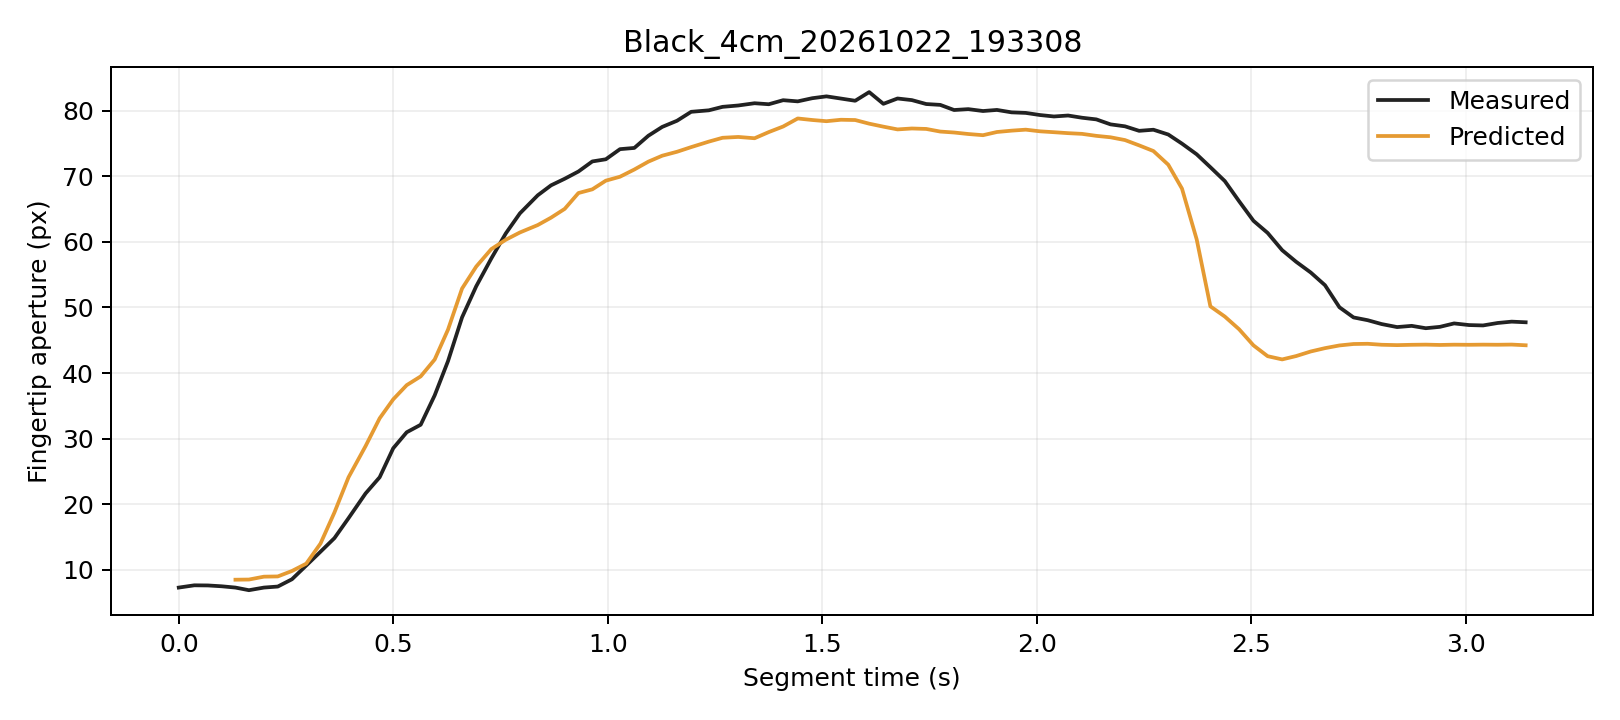

The data file committed next to this chart (first rows):
trial, segment_frame, frame, time_s, distance_px, actual_aperture_px, predicted_window5_px, phase, status
Black_4cm_20261022_193308, 0, 795, 0.0, 243, 7.305, , Initial, window_not_ready
Black_4cm_20261022_193308, 1, 796, 0.0363, 243.1, 7.649, , Initial, window_not_ready
Black_4cm_20261022_193308, 2, 797, 0.06778, 243.1, 7.629, , Initial, window_not_ready
Black_4cm_20261022_193308, 3, 798, 0.09981, 243.5, 7.503, , Initial, window_not_ready
Black_4cm_20261022_193308, 4, 799, 0.1321, 242.9, 7.305, 8.504, Initial, ready
Black_4cm_20261022_193308, 5, 800, 0.1635, 243.1, 6.905, 8.529, Initial, ready
Black_4cm_20261022_193308, 6, 801, 0.1985, 242.6, 7.305, 8.967, Initial, ready
Black_4cm_20261022_193308, 7, 802, 0.2308, 242.4, 7.462, 9.002, Initial, ready
Black_4cm_20261022_193308, 8, 803, 0.2638, 241.5, 8.573, 9.834, Initial, ready
Black_4cm_20261022_193308, 9, 804, 0.2971, 240.2, 10.66, 10.95, Initial, ready
Black_4cm_20261022_193308, 10, 805, 0.3303, 237.9, 12.77, 14.01, Initial, ready
Black_4cm_20261022_193308, 11, 806, 0.3628, 235.3, 14.84, 18.75, Initial, ready
Black_4cm_20261022_193308, 12, 807, 0.3956, 232.2, 17.88, 24.11, Grasping, ready
Black_4cm_20261022_193308, 13, 808, 0.4354, 228.9, 21.65, 28.87, Grasping, ready
Black_4cm_20261022_193308, 14, 809, 0.4683, 225.3, 24.12, 33.1, Grasping, ready
Black_4cm_20261022_193308, 15, 810, 0.4999, 222.1, 28.54, 35.99, Grasping, ready
Black_4cm_20261022_193308, 16, 811, 0.5313, 219.1, 30.97, 38.15, Grasping, ready
Black_4cm_20261022_193308, 17, 812, 0.5639, 216.4, 32.12, 39.49, Grasping, ready
Black_4cm_20261022_193308, 18, 813, 0.5965, 213, 36.6, 42.06, Grasping, ready
Black_4cm_20261022_193308, 19, 814, 0.6275, 209.3, 41.81, 46.61, Grasping, ready
Black_4cm_20261022_193308, 20, 815, 0.6603, 205.1, 48.49, 52.88, Grasping, ready
Black_4cm_20261022_193308, 21, 816, 0.6933, 202, 53.22, 56.22, Grasping, ready
Black_4cm_20261022_193308, 22, 817, 0.7284, 198.4, 57.45, 58.88, Grasping, ready
Black_4cm_20261022_193308, 23, 818, 0.7623, 195.3, 61.28, 60.31, Grasping, ready
Black_4cm_20261022_193308, 24, 819, 0.7951, 192.5, 64.33, 61.42, Grasping, ready
Black_4cm_20261022_193308, 25, 820, 0.8367, 189.8, 67.08, 62.55, Grasping, ready
Black_4cm_20261022_193308, 26, 821, 0.8677, 187, 68.6, 63.67, Grasping, ready
Black_4cm_20261022_193308, 27, 822, 0.8996, 184.3, 69.61, 65.02, Grasping, ready
Black_4cm_20261022_193308, 28, 823, 0.9316, 180.6, 70.71, 67.43, Grasping, ready
Black_4cm_20261022_193308, 29, 824, 0.964, 178.4, 72.24, 67.99, Grasping, ready
Black_4cm_20261022_193308, 30, 825, 0.9954, 174.8, 72.57, 69.31, Grasping, ready
Black_4cm_20261022_193308, 31, 826, 1.028, 171.8, 74.11, 69.91, Grasping, ready
Black_4cm_20261022_193308, 32, 827, 1.062, 168.1, 74.3, 71.01, Grasping, ready
Black_4cm_20261022_193308, 33, 828, 1.095, 164.3, 76.16, 72.21, Grasping, ready
Black_4cm_20261022_193308, 34, 829, 1.127, 160.6, 77.51, 73.12, Grasping, ready
Black_4cm_20261022_193308, 35, 830, 1.161, 156.9, 78.45, 73.72, Grasping, ready
Black_4cm_20261022_193308, 36, 831, 1.194, 152.6, 79.81, 74.43, Grasping, ready
Black_4cm_20261022_193308, 37, 832, 1.236, 148.2, 80.03, 75.26, Grasping, ready
Black_4cm_20261022_193308, 38, 833, 1.268, 144.2, 80.56, 75.85, Grasping, ready
Black_4cm_20261022_193308, 39, 834, 1.304, 140.5, 80.77, 75.98, Grasping, ready
Black_4cm_20261022_193308, 40, 835, 1.342, 136.7, 81.11, 75.78, Grasping, ready
Black_4cm_20261022_193308, 41, 836, 1.375, 131.5, 80.96, 76.72, Grasping, ready
Black_4cm_20261022_193308, 42, 837, 1.409, 127.2, 81.58, 77.57, Grasping, ready
Black_4cm_20261022_193308, 43, 838, 1.443, 122.2, 81.4, 78.79, Grasping, ready
Black_4cm_20261022_193308, 44, 839, 1.476, 118.6, 81.88, 78.56, Grasping, ready
Black_4cm_20261022_193308, 45, 840, 1.51, 114.3, 82.16, 78.38, Grasping, ready
Black_4cm_20261022_193308, 46, 841, 1.543, 109.4, 81.83, 78.6, Grasping, ready
Black_4cm_20261022_193308, 47, 842, 1.577, 105, 81.49, 78.55, Grasping, ready
Black_4cm_20261022_193308, 48, 843, 1.609, 101.7, 82.81, 78, Grasping, ready
Black_4cm_20261022_193308, 49, 844, 1.642, 97.25, 81.02, 77.54, Grasping, ready
Black_4cm_20261022_193308, 50, 845, 1.675, 93.06, 81.84, 77.12, Grasping, ready
Black_4cm_20261022_193308, 51, 846, 1.709, 89.13, 81.59, 77.27, Grasping, ready
Black_4cm_20261022_193308, 52, 847, 1.742, 85.43, 80.99, 77.2, Grasping, ready
Black_4cm_20261022_193308, 53, 848, 1.775, 81.65, 80.86, 76.8, Grasping, ready
Black_4cm_20261022_193308, 54, 849, 1.807, 77.81, 80.08, 76.65, Grasping, ready
Black_4cm_20261022_193308, 55, 850, 1.84, 74.42, 80.21, 76.42, Grasping, ready
Black_4cm_20261022_193308, 56, 851, 1.875, 70.88, 79.93, 76.24, Grasping, ready
Black_4cm_20261022_193308, 57, 852, 1.907, 65.95, 80.09, 76.73, Grasping, ready
Black_4cm_20261022_193308, 58, 853, 1.941, 61.98, 79.72, 76.94, Grasping, ready
Black_4cm_20261022_193308, 59, 854, 1.974, 57.79, 79.64, 77.09, Grasping, ready
... 35 more rows
